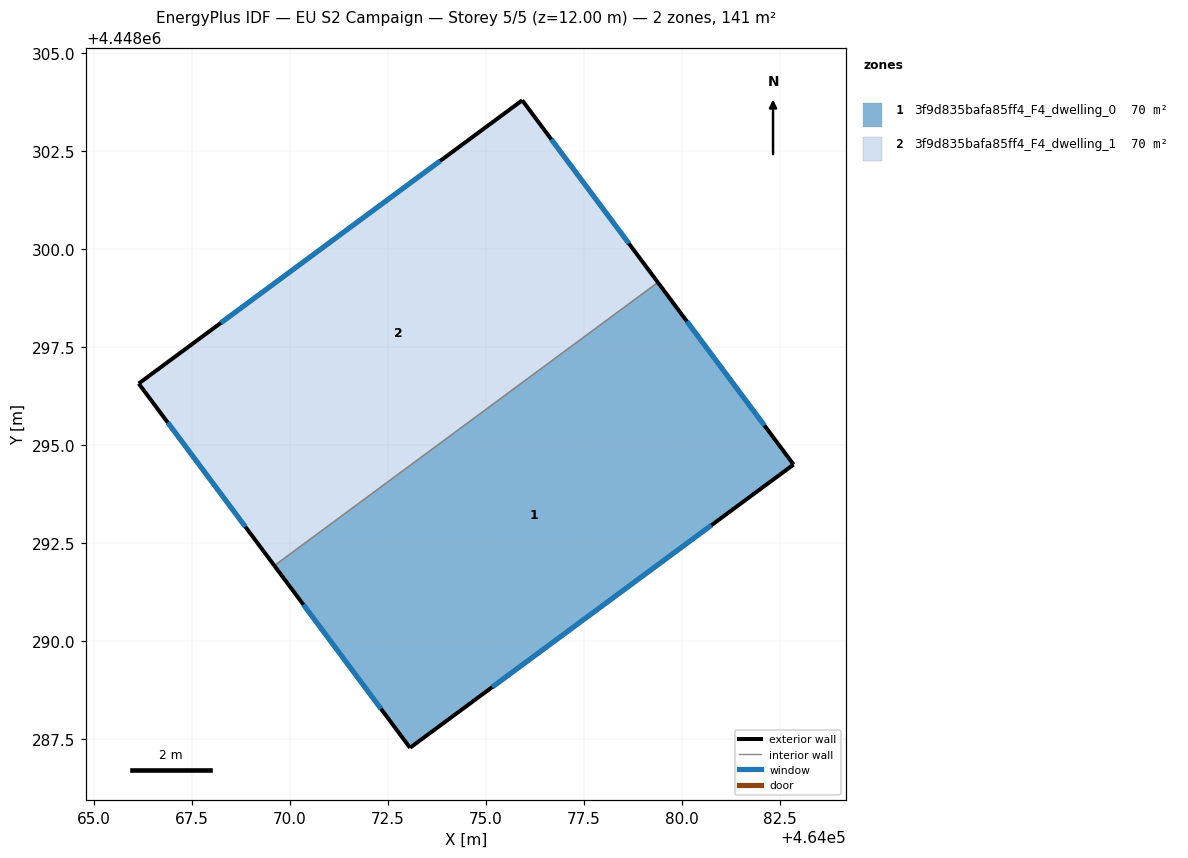
=== STOREY PLAN SPEC (per zone: floor XY polygon, exterior-wall plan segments, windows/doors) ===
zone 1: 3f9d835bafa85ff4_F4_dwelling_0  (70.4 m²)
  floor: (464079.38, 4448299.16) (464082.84, 4448294.51) (464073.06, 4448287.29) (464069.60, 4448291.93)
  exterior wall: (464082.84, 4448294.51) – (464079.38, 4448299.16)  [5.8 m]
    window: (464082.10, 4448295.50) – (464080.12, 4448298.16)  [5.7 m²]
  exterior wall: (464073.06, 4448287.29) – (464082.84, 4448294.51)  [12.2 m]
    window: (464075.16, 4448288.83) – (464080.75, 4448292.96)  [11.9 m²]
  exterior wall: (464069.60, 4448291.93) – (464073.06, 4448287.29)  [5.8 m]
    window: (464070.34, 4448290.94) – (464072.32, 4448288.28)  [5.7 m²]
  interior walls: 1
zone 2: 3f9d835bafa85ff4_F4_dwelling_1  (70.4 m²)
  floor: (464075.92, 4448303.80) (464079.38, 4448299.16) (464069.60, 4448291.93) (464066.14, 4448296.58)
  exterior wall: (464075.92, 4448303.80) – (464066.14, 4448296.58)  [12.2 m]
    window: (464073.83, 4448302.25) – (464068.24, 4448298.12)  [11.9 m²]
  exterior wall: (464079.38, 4448299.16) – (464075.92, 4448303.80)  [5.8 m]
    window: (464078.64, 4448300.15) – (464076.66, 4448302.81)  [5.7 m²]
  exterior wall: (464066.14, 4448296.58) – (464069.60, 4448291.93)  [5.8 m]
    window: (464066.88, 4448295.58) – (464068.86, 4448292.93)  [5.7 m²]
  interior walls: 1

=== DERIVED (storey summary) ===
Building: EU S2 Campaign
Storey: 5 of 5  (floor level z = 12.00 m)
Storey gross floor area: 140.9 m²
Zones on this storey: 2
  - 3f9d835bafa85ff4_F4_dwelling_0: floor 70.4 m²; exterior wall 23.7 m (71.2 m²); 3 window(s) 23.3 m²; WWR 32.7%
  - 3f9d835bafa85ff4_F4_dwelling_1: floor 70.4 m²; exterior wall 23.7 m (71.2 m²); 3 window(s) 23.3 m²; WWR 32.7%
Zone adjacency (shared interzone walls):
  - 3f9d835bafa85ff4_F4_dwelling_0 ↔ 3f9d835bafa85ff4_F4_dwelling_1